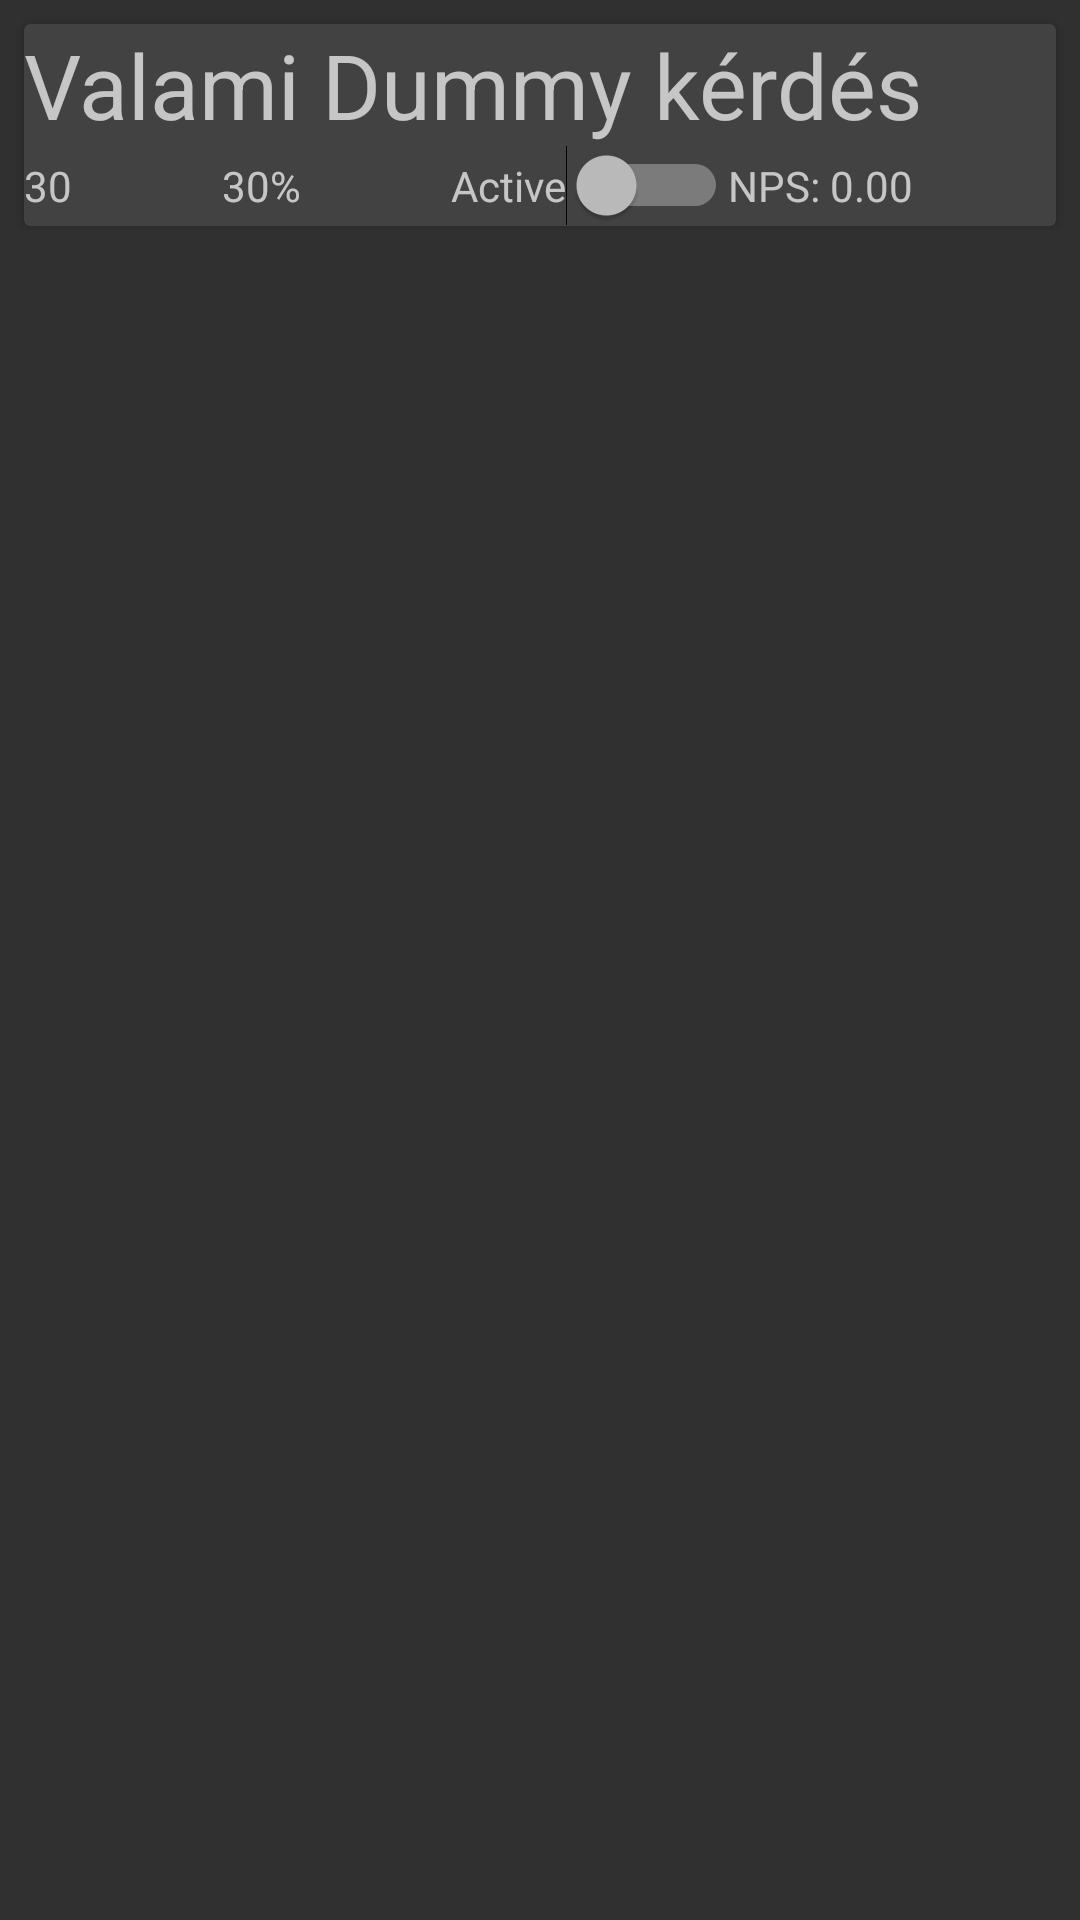

Here is an Android app screen rendered from its layout file. Give the layout XML and the strings, colors and styles it references.
<!-- AndroidManifest.xml: application theme AppTheme -->
<!-- res/layout/activity_question_list_item.xml -->
<?xml version="1.0" encoding="utf-8"?>
<LinearLayout xmlns:android="http://schemas.android.com/apk/res/android"
    android:orientation="vertical" android:layout_width="match_parent"
    android:layout_height="wrap_content"
    android:id="@+id/itemLayout">

<androidx.cardview.widget.CardView
    android:layout_width="match_parent"
    android:layout_height="wrap_content"
    android:layout_marginStart="8dp"
    android:layout_marginTop="8dp"
    android:layout_marginEnd="8dp"
    >
    <LinearLayout
        android:layout_width="wrap_content"
        android:layout_height="wrap_content"
        android:orientation="vertical">
    <TextView
        android:id="@+id/tvQuestion"
        android:layout_width="wrap_content"
        android:layout_height="wrap_content"
        android:text="Valami Dummy kérdés"
        android:textSize="30dp"
        android:layout_marginRight="30dp"/>
    <LinearLayout
        android:layout_width="wrap_content"
        android:layout_height="wrap_content"
        android:orientation="horizontal"
        >
    <TextView
        android:layout_width="wrap_content"
        android:layout_height="wrap_content"
        android:id="@+id/tvWeight"
        android:text="30"
        android:layout_marginRight="50sp"
        android:outlineAmbientShadowColor="@color/colorPrimaryDark"/>

    <TextView
        android:layout_width="wrap_content"
        android:layout_height="wrap_content"
        android:id="@+id/tvPercent"
        android:text="30%"
        android:layout_marginRight="50sp"
        />

        <Switch
            android:layout_width="wrap_content"
            android:layout_height="wrap_content"
            android:hint="Active"
            android:id="@+id/switchActive"
            android:clickable="true"
            />

        <TextView
            android:id="@+id/textView4"
            android:layout_width="wrap_content"
            android:layout_height="wrap_content"
            android:layout_weight="1"
            android:text="NPS: " />

        <TextView
            android:id="@+id/tvQuestionListItemNPS"
            android:layout_width="match_parent"
            android:layout_height="wrap_content"
            android:text="0.00" />

    </LinearLayout>
    </LinearLayout>

</androidx.cardview.widget.CardView>
</LinearLayout>
<!-- resources referenced by this layout -->
<resources>
  <style name="AppTheme" parent="Theme.AppCompat.NoActionBar">
          
          <item name="android:windowFullscreen">true</item>
  
          <item name="colorPrimary">@color/colorPrimary</item>
          <item name="colorPrimaryDark">@color/colorPrimaryDark</item>
          <item name="colorAccent">@color/colorAccent</item>
      </style>
  <!-- not gathered from this repository: default colours our renderer supplied (Android Studio template values) -->
  <color name="colorPrimary">#FF6200EE</color>
  <color name="colorPrimaryDark">#FF3700B3</color>
  <color name="colorAccent">#FF03DAC5</color>
</resources>
